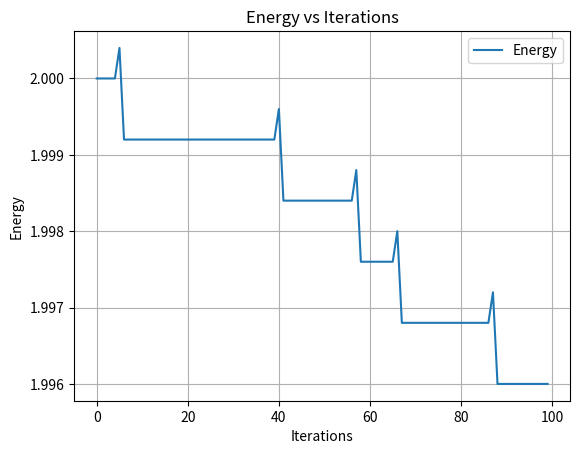

Recreate this plot in Python.
from typing import Callable
import random
from decimal import Decimal
import math
import matplotlib.pyplot as plt


# CONSTANTS

# kB = Decimal(1.380649) * Decimal(10) ** Decimal(-23)
kB = Decimal(1)
T = 1
SIZE = 100  # Size of the grid
J = Decimal(1)
MICROSTATES = Decimal(2) ** (Decimal(SIZE) ** Decimal(2))

# Spins are represented by -1 and 1
# -1 = down
# 1 = up


# STATE GENERATORS
# These functions generate the initial state of the grid based on the given parameters (i, j)


def down_state(i: Decimal, j: Decimal) -> Decimal:
    # Always returns a state of -1
    return Decimal(-1)


def up_state(i: Decimal, j: Decimal) -> Decimal:
    # Always returns a state of 1
    return Decimal(1)


def alternating_state(i: Decimal, j: Decimal) -> Decimal:
    # Alternates between -1 and 1
    if (i + j) % 2 == 0:
        return Decimal(1)
    else:
        return Decimal(-1)


def random_state(i: Decimal, j: Decimal) -> Decimal:
    # Randomly returns either an up or down state
    return Decimal(random.choice([-1, 1]))


# GRID FUNCTIONS

def create_grid(size: int, value_func: Callable) -> list[list[Decimal]]:
    # Returns a grid of size x size filled with values generated by value_func
    # value_func should take two parameters (i, j) and return either -1 or 1
    grid = []

    for i in range(size):
        row = []
        for j in range(size):
            row.append(value_func(i, j))
        grid.append(row)

    return grid


def print_grid(grid: list[list[Decimal]]) -> None:
    # Print the grid in a readable format
    for row in grid:
        print(" ".join(f" {str(cell)}" if str(cell) == "1" else str(cell) for cell in row))


def calculate_energy(grid: list[list[Decimal]]) -> Decimal:
    # Calculate_energy should be calculating the energy of the grid from scratch
    energy = Decimal(0)
    for i in range(SIZE):
        for j in range(SIZE):
            neighbors = grid[(i + 1) % SIZE][j] + grid[i][(j + 1) % SIZE] + grid[i - 1][j] + grid[i][j - 1]
            energy += -neighbors * grid[i][j]
    return energy / Decimal(2) / Decimal(SIZE) ** Decimal(2)


def calculate_delta(grid: list[list[Decimal]], i: int, j: int) -> Decimal:
    # calculate_delta should be calculating the change in energy because of one flip
    neighbours = grid[(i + 1) % SIZE][j] + grid[i][(j + 1) % SIZE] + grid[i - 1][j] + grid[i][j - 1]

    energy_before = (neighbours * grid[i][j]) / Decimal(2) / Decimal(SIZE) ** Decimal(2)
    energy_after = (neighbours * flip_spin(grid[i][j])) / Decimal(2)  / Decimal(SIZE) ** Decimal(2)

    return energy_after - energy_before


def calculate_beta() -> Decimal:
    beta = Decimal(1) / (kB * T)
    return Decimal(beta)


def flip_spin(value: Decimal) -> Decimal:
    if value == Decimal(-1):
        return Decimal(1)
    else:
        return Decimal(-1)


grids = {
    "down": create_grid(SIZE, down_state),
    "up": create_grid(SIZE, up_state),
    "alternating": create_grid(SIZE, alternating_state),
    "random": create_grid(SIZE, random_state),
}


# for name, grid in grids.items():
#     print(f"\n{name.capitalize()} Grid:")
#     print_grid(grid)


# Change this to the grid you want to use
grid = grids["alternating"]

# Initial energy of the grid
print(f"\nInitial Energy of the chosen grid: {calculate_energy(grid)}")

energy_list = []
for _ in range(100):
    energy = calculate_energy(grid)
    for i, row in enumerate(grid):
        for j, cell in enumerate(row):
            delta = calculate_delta(grid, i, j)

            if delta <= Decimal(0):
                grid[i][j] = flip_spin(cell)
                energy += delta
            else:
                probability = Decimal(math.e) ** (-calculate_beta() * delta)
                random_value = random.random()

                if random_value < probability:
                    grid[i][j] = flip_spin(cell)
                    energy += delta

    energy_list.append(float(energy))


# print_grid(grid)
print(f"\nEnergy of the final grid: {calculate_energy(grid)}")

x = list(range(len(energy_list)))

# Plotting the energy vs iterations
plt.plot(x, energy_list, label="Energy")
plt.xlabel("Iterations")
plt.ylabel("Energy")
plt.title("Energy vs Iterations")
plt.legend()
plt.grid()
plt.show()
